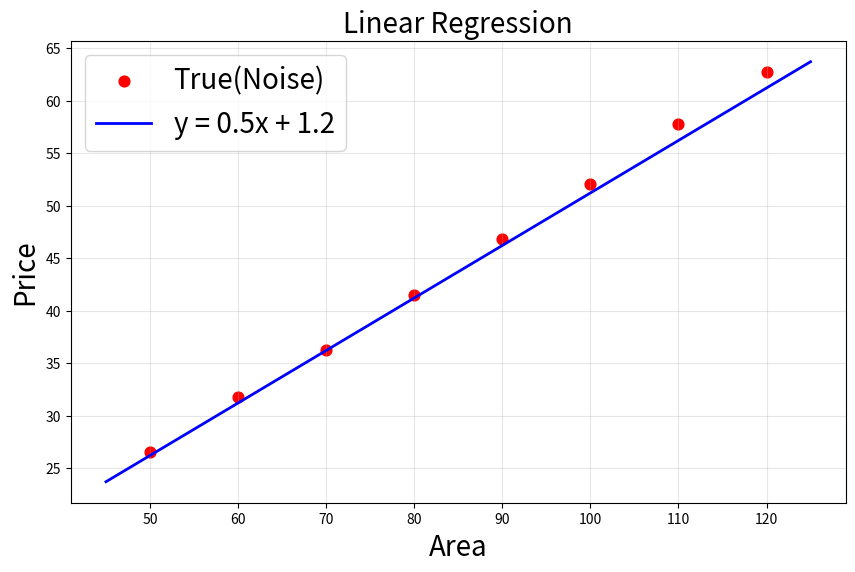

This chart was generated by the following Python code:
from matplotlib.lines import lineStyles
import numpy as np
import matplotlib.pyplot as plt

def prepare_data():
    X = np.array([50,60,70,80,90,100,110,120])
    y = np.array([26.5,31.8,36.2,41.5,46.8,52.1,57.8,62.7])

    return X, y

def plot_linear_regression(X, y):
    X_line = np.linspace(45, 125, 100)
    y_ideal = 0.5 * X_line + 1.2

    fig, ax = plt.subplots(figsize=(10, 6))
    ax.scatter(X, y, color='red', s=60, label='True(Noise)')
    ax.plot(X_line, y_ideal, color='blue', linestyle='-', linewidth=2, label='y = 0.5x + 1.2')

    ax.set_xlabel('Area', fontsize=20)
    ax.set_ylabel('Price', fontsize=20)
    ax.set_title('Linear Regression', fontsize=20)
    ax.legend(fontsize=20)
    ax.grid(True, alpha=0.3)

    plt.show()


if __name__ == '__main__':
    X, y = prepare_data()
    plot_linear_regression(X, y)
